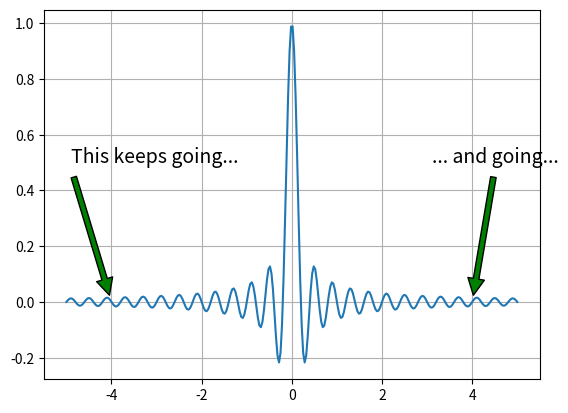

Generate this figure with matplotlib:
import numpy as np
import matplotlib.pyplot as plt

t = np.linspace(-5,5,300) # redefine this here for convenience
fig = plt.figure()
ax = fig.add_subplot(111)
fs = 5.0 # sampling rate
ax.plot(t, np.sinc(fs * t))
ax.grid() # put gride on axes
ax.annotate("This keeps going...",
            xy = (-4,0),
            xytext = (-5+.1,0.5),
            arrowprops={'facecolor':'green',
                        'shrink':0.05},
            fontsize=14)
ax.annotate("... and going...",
            xy = (4,0),
            xytext = (3+.1,0.5),
            arrowprops={'facecolor':'green',
                        'shrink':0.05},
            fontsize=14)
plt.show()